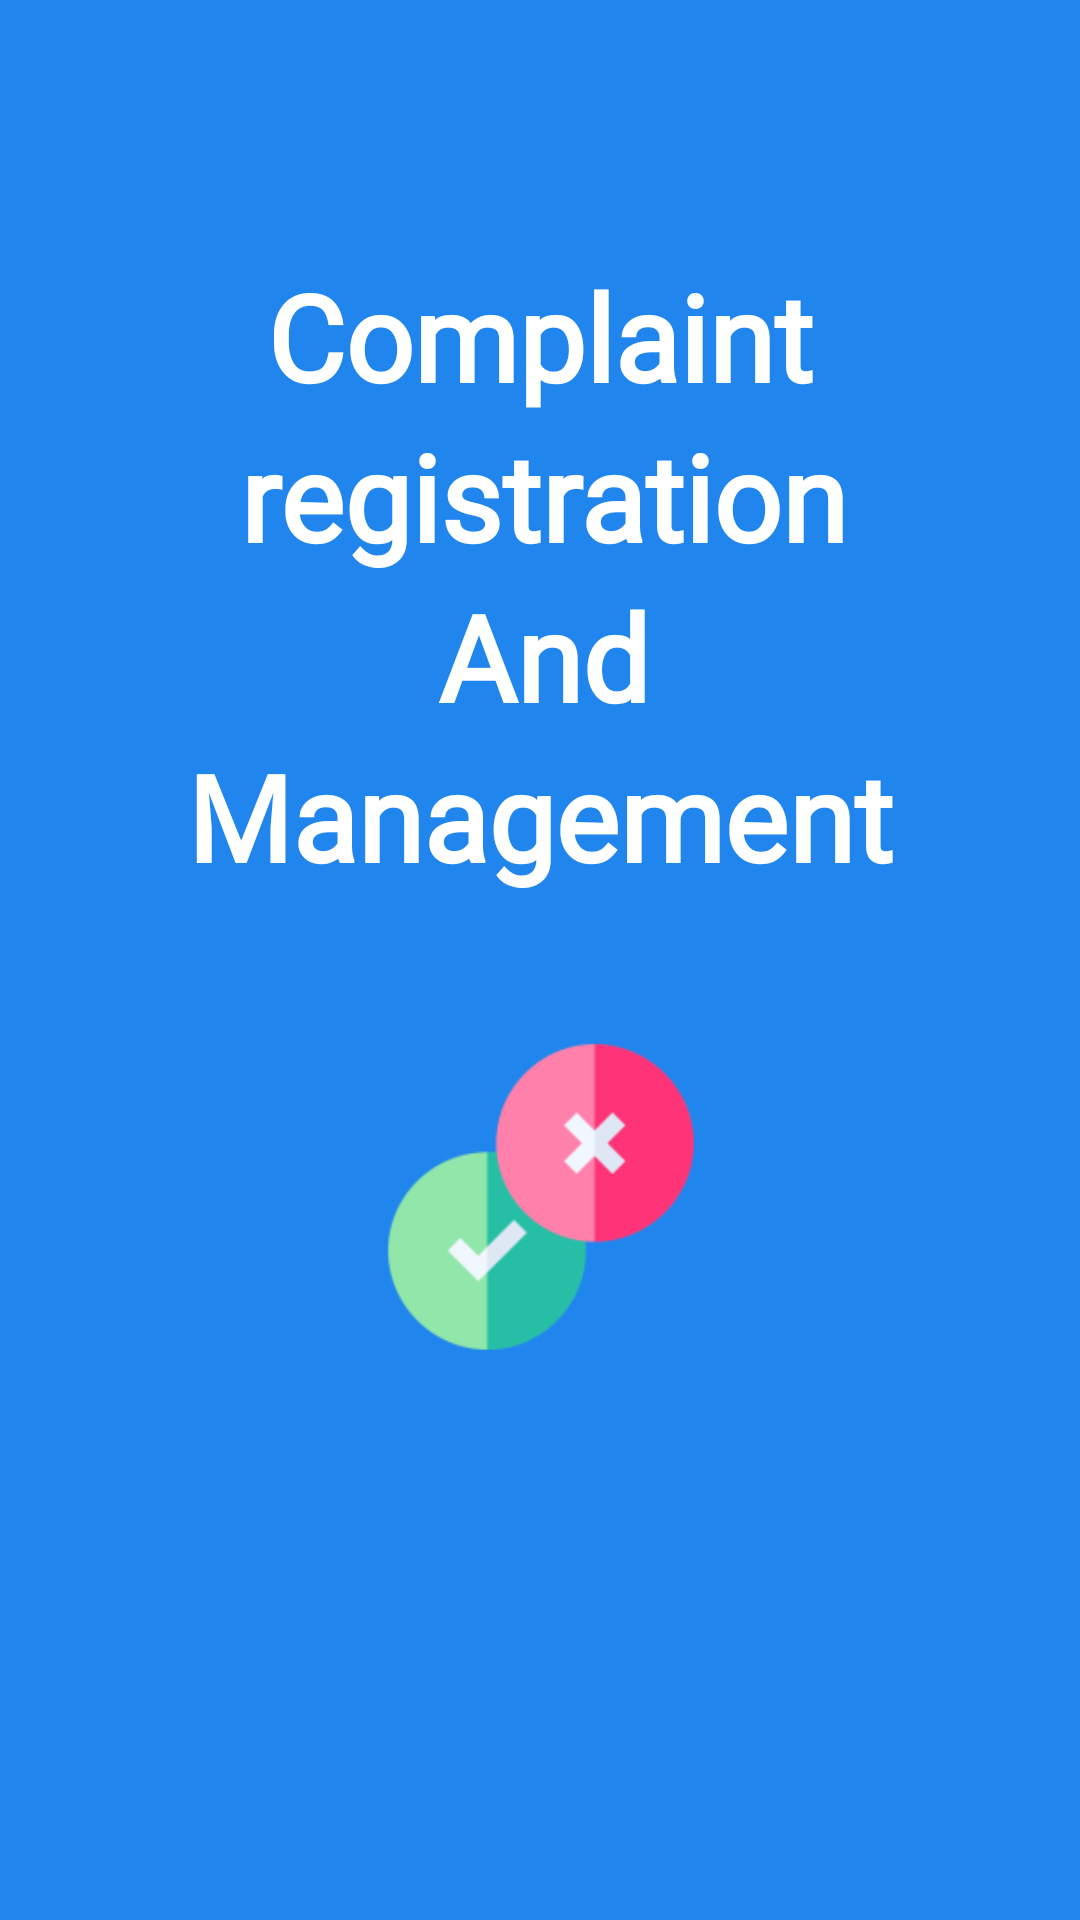

Write the Android layout XML for this screen, with the resource values it uses.
<!-- AndroidManifest.xml: activity theme Theme.NoActionBar -->
<!-- res/layout/activity_splash.xml -->
<?xml version="1.0" encoding="utf-8"?>
<androidx.constraintlayout.widget.ConstraintLayout xmlns:android="http://schemas.android.com/apk/res/android"
    xmlns:app="http://schemas.android.com/apk/res-auto"
    xmlns:tools="http://schemas.android.com/tools"
    android:layout_width="match_parent"
    android:layout_height="match_parent"
    android:background="#2085ec"
    tools:context=".view.activities.SplashActivity">

    <androidx.constraintlayout.widget.ConstraintLayout
        android:layout_width="wrap_content"
        android:layout_height="wrap_content"
        app:layout_constraintBottom_toBottomOf="parent"
        app:layout_constraintEnd_toEndOf="parent"
        app:layout_constraintStart_toStartOf="parent"
        app:layout_constraintTop_toTopOf="parent">

        <TextView
            android:id="@+id/splash_title_text_complain"
            android:layout_width="wrap_content"
            android:layout_height="wrap_content"
            android:fontFamily="@font/cherry_cream_soda"
            android:text="@string/complaint"
            android:textAlignment="center"
            android:textColor="@color/white"
            android:textSize="40sp"
            android:textStyle="bold"
            app:layout_constraintEnd_toEndOf="parent"
            app:layout_constraintStart_toStartOf="parent"
            app:layout_constraintTop_toTopOf="parent" />

        <TextView
            android:id="@+id/splash_title_text_registration"
            android:layout_width="wrap_content"
            android:layout_height="wrap_content"
            android:fontFamily="@font/cherry_cream_soda"
            android:text="@string/registration"
            android:textAlignment="center"
            android:textColor="@color/white"
            android:textSize="40sp"
            android:textStyle="bold"
            app:layout_constraintEnd_toEndOf="parent"
            app:layout_constraintHorizontal_bias="0.531"
            app:layout_constraintStart_toStartOf="parent"
            app:layout_constraintTop_toBottomOf="@+id/splash_title_text_complain" />

        <TextView
            android:id="@+id/splash_title_text_and"
            android:layout_width="wrap_content"
            android:layout_height="wrap_content"
            android:fontFamily="@font/cherry_cream_soda"
            android:text="@string/and"
            android:textAlignment="center"
            android:textColor="@color/white"
            android:textSize="40sp"
            android:textStyle="bold"
            app:layout_constraintEnd_toEndOf="parent"
            app:layout_constraintHorizontal_bias="0.508"
            app:layout_constraintStart_toStartOf="parent"
            app:layout_constraintTop_toBottomOf="@+id/splash_title_text_registration" />

        <TextView
            android:id="@+id/splash_title_text_management"
            android:layout_width="wrap_content"
            android:layout_height="wrap_content"
            android:fontFamily="@font/cherry_cream_soda"
            android:text="@string/management"
            android:textAlignment="center"
            android:textColor="@color/white"
            android:textSize="40sp"
            android:textStyle="bold"
            app:layout_constraintEnd_toEndOf="parent"
            app:layout_constraintHorizontal_bias="0.508"
            app:layout_constraintStart_toStartOf="parent"
            app:layout_constraintTop_toBottomOf="@+id/splash_title_text_and" />

        <ImageView
            android:id="@+id/splash_complain_logo"
            android:layout_width="200dp"
            android:layout_height="200dp"
            android:src="@mipmap/complain_logo_foreground"
            app:layout_constraintEnd_toEndOf="@+id/splash_title_text_management"
            app:layout_constraintStart_toStartOf="@+id/splash_title_text_management"
            app:layout_constraintTop_toBottomOf="@+id/splash_title_text_management" />

        <ProgressBar
            android:id="@+id/splash_progress_bar"
            style="?android:attr/progressBarStyle"
            android:layout_width="wrap_content"
            android:layout_height="wrap_content"
            android:background="@drawable/loading_round_bgd"
            android:padding="4dp"
            app:layout_constraintEnd_toEndOf="@+id/splash_complain_logo"
            app:layout_constraintStart_toStartOf="@+id/splash_complain_logo"
            app:layout_constraintTop_toBottomOf="@+id/splash_complain_logo" />

    </androidx.constraintlayout.widget.ConstraintLayout>
</androidx.constraintlayout.widget.ConstraintLayout>
<!-- resources referenced by this layout -->
<resources>
  <!-- mipmap complain_logo_foreground: png bitmap (mipmap-hdpi, 2950 bytes) -->
  <string name="and">And</string>
  <string name="complaint">Complaint</string>
  <string name="management">Management</string>
  <string name="registration">registration</string>
  <style name="Theme.NoActionBar" parent="Theme.MaterialComponents.Light.NoActionBar">
          
          <item name="android:windowFullscreen">true</item>
          <item name="colorPrimary">@color/purple_500</item>
          <item name="colorPrimaryVariant">@color/purple_700</item>
          <item name="colorOnPrimary">@color/white</item>
          
          <item name="colorSecondary">@color/purple_200</item>
          <item name="colorSecondaryVariant">@color/purple_500</item>
          <item name="colorOnSecondary">@color/black</item>
          
          <item name="android:statusBarColor" tools:targetApi="l">?attr/colorPrimaryVariant</item>
          
      </style>
  <!-- not gathered from this repository: default colours our renderer supplied (Android Studio template values) -->
  <color name="purple_200">#FFBB86FC</color>
  <color name="purple_500">#FF6200EE</color>
  <color name="purple_700">#FF3700B3</color>
  <color name="black">#FF000000</color>
  <color name="white">#FFFFFFFF</color>
</resources>
